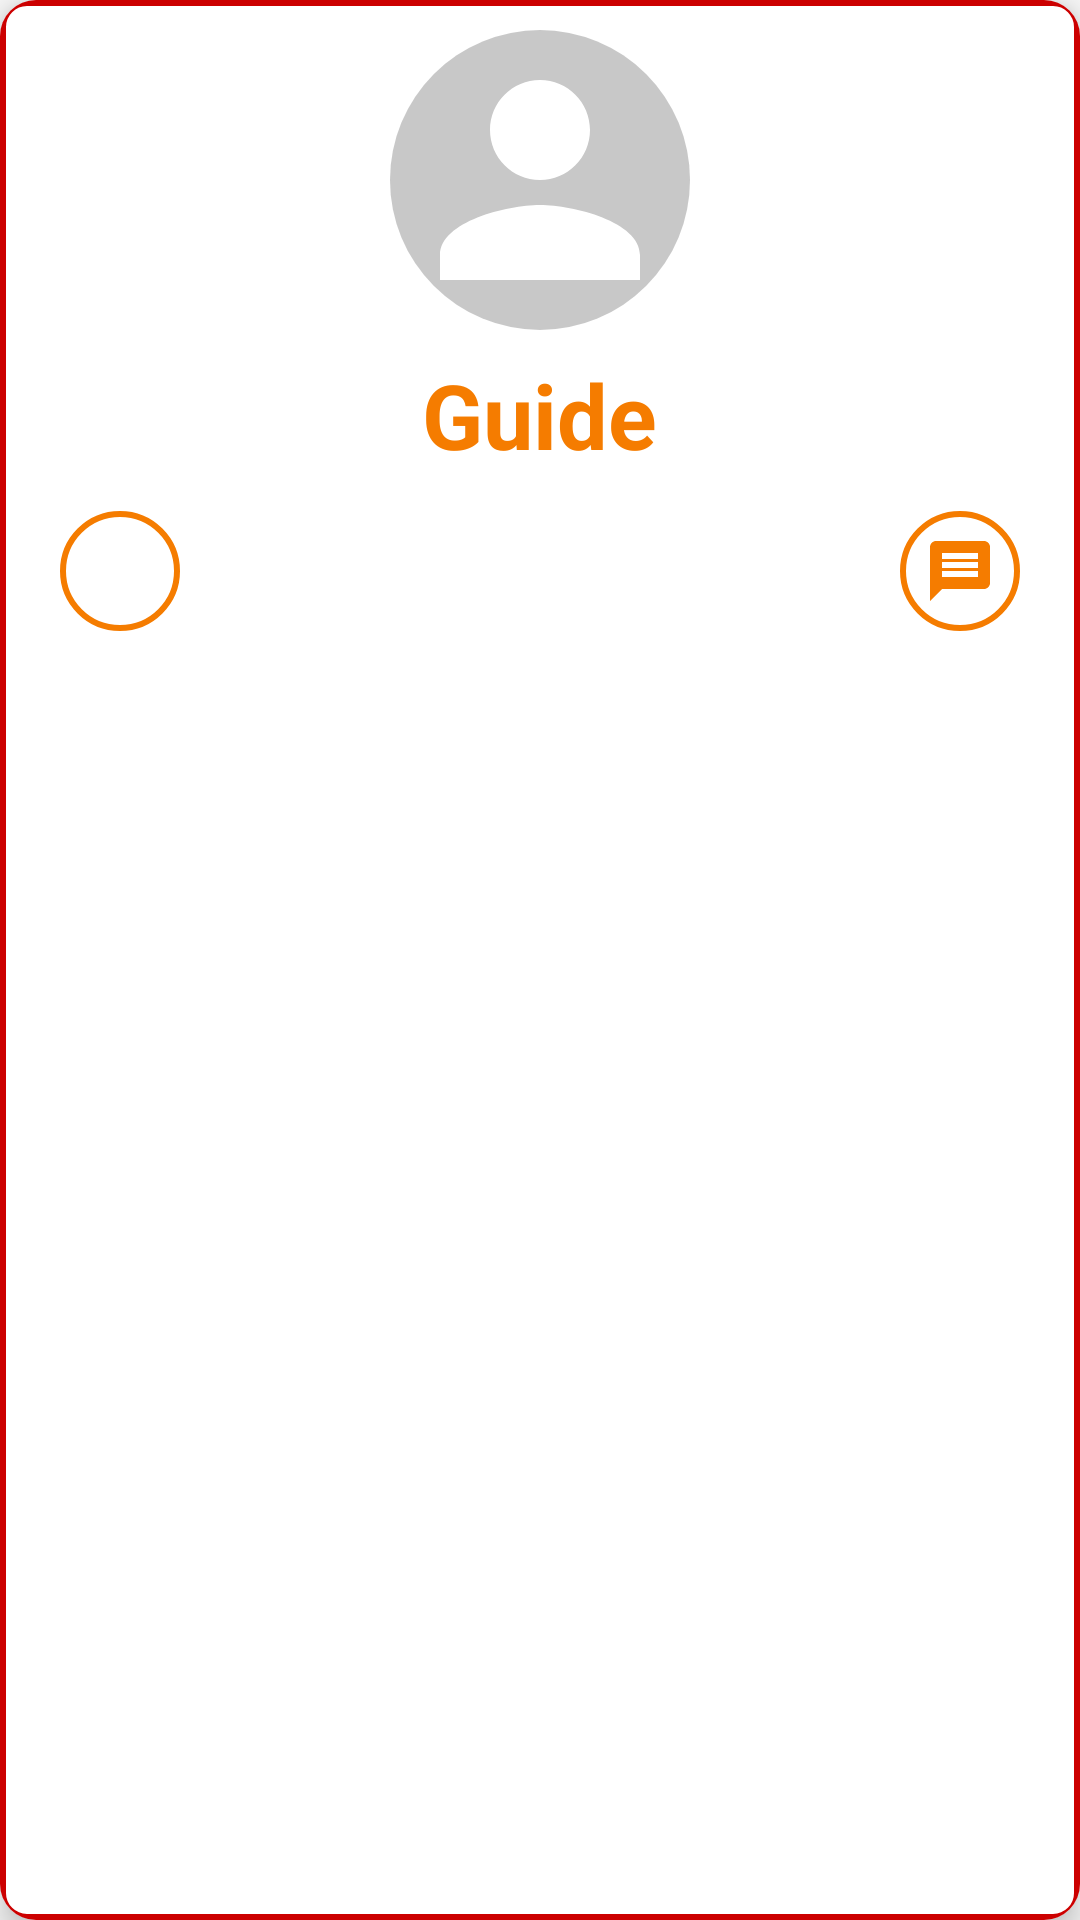

Write the Android layout XML for this screen, with the resource values it uses.
<!-- AndroidManifest.xml: application theme Theme.MaharashtraTourism -->
<!-- res/layout/service_provider_info_layout.xml -->
<?xml version="1.0" encoding="utf-8"?>
<androidx.cardview.widget.CardView xmlns:android="http://schemas.android.com/apk/res/android"
    android:layout_width="250dp"
    android:layout_height="match_parent"
    xmlns:app="http://schemas.android.com/apk/res-auto"
    app:cardCornerRadius="12dp"
    app:cardElevation="6dp"
    android:background="@color/white"
    android:layout_margin="8dp">

    <RelativeLayout
        android:layout_width="match_parent"
        android:layout_height="match_parent"
        android:background="@drawable/input_layout"
        android:padding="10dp">

        <ImageView
            android:id="@+id/guideImage"
            android:layout_width="100dp"
            android:layout_height="100dp"
            android:background="@drawable/circle_background"
            android:src="@drawable/baseline_person_24"
            android:scaleType="centerCrop"
            android:layout_centerHorizontal="true"/>

        <TextView
            android:id="@+id/guideName"
            android:layout_width="wrap_content"
            android:layout_height="wrap_content"
            android:text="Guide"
            android:textSize="30sp"
            android:textColor="@color/orange"
            android:textStyle="bold"
            android:layout_marginTop="8dp"
            android:layout_below="@id/guideImage"
            android:layout_centerHorizontal="true"/>

        <ImageButton
            android:id="@+id/guideCallBtn"
            android:layout_width="40dp"
            android:layout_height="40dp"
            android:src="@drawable/number"
            android:background="@drawable/circle_background_icon"
            app:tint="@color/orange"
            android:padding="2dp"
            android:clickable="true"
            android:layout_marginStart="10dp"
            android:layout_marginTop="12dp"
            android:layout_below="@id/guideName"
            android:layout_alignParentStart="true"/>

        <ImageButton
            android:id="@+id/guideMessageBtn"
            android:layout_width="40dp"
            android:layout_height="40dp"
            android:src="@drawable/baseline_message_24"
            android:background="@drawable/circle_background_icon"
            app:tint="@color/orange"
            android:padding="2dp"
            android:clickable="true"
            android:layout_marginEnd="10dp"
            android:layout_alignTop="@id/guideCallBtn"
            android:layout_alignBottom="@id/guideCallBtn"
            android:layout_alignParentEnd="true"/>

    </RelativeLayout>

</androidx.cardview.widget.CardView>
<!-- resources referenced by this layout -->
<resources>
  <color name="orange">#F57C00</color>
  <color name="white">#FFFFFF</color>
  <!-- drawable baseline_message_24 (drawable) -->
  <vector
      xmlns:android="http://schemas.android.com/apk/res/android"
      android:autoMirrored="true"
      android:height="24dp"
      android:tint="@color/white"
      android:viewportHeight="24"
      android:viewportWidth="24"
      android:width="24dp">
        
      <path android:fillColor="@android:color/white" android:pathData="M20,2L4,2c-1.1,0 -1.99,0.9 -1.99,2L2,22l4,-4h14c1.1,0 2,-0.9 2,-2L22,4c0,-1.1 -0.9,-2 -2,-2zM18,14L6,14v-2h12v2zM18,11L6,11L6,9h12v2zM18,8L6,8L6,6h12v2z"/>
      
  </vector>
  <!-- drawable baseline_person_24 (drawable) -->
  <vector
      xmlns:android="http://schemas.android.com/apk/res/android"
      android:height="24dp"
      android:tint="@color/white"
      android:viewportHeight="24"
      android:viewportWidth="24"
      android:width="24dp">
        
      <path android:fillColor="@android:color/white" android:pathData="M12,12c2.21,0 4,-1.79 4,-4s-1.79,-4 -4,-4 -4,1.79 -4,4 1.79,4 4,4zM12,14c-2.67,0 -8,1.34 -8,4v2h16v-2c0,-2.66 -5.33,-4 -8,-4z"/>
      
  </vector>
  <!-- drawable circle_background (drawable) -->
  <?xml version="1.0" encoding="utf-8"?>
  <shape
      xmlns:android="http://schemas.android.com/apk/res/android"
      android:shape="oval">
  
      <solid
          android:color="@color/darker_gray"/>
  
  </shape>
  <!-- drawable circle_background_icon (drawable) -->
  <?xml version="1.0" encoding="utf-8"?>
  <shape
      xmlns:android="http://schemas.android.com/apk/res/android"
      android:shape="oval">
  
      <solid
          android:color="@color/transperent"/>
  
      <stroke
          android:width="2dp"
          android:color="@color/orange"/>
  
      <padding
          android:top="5dp"
          android:bottom="5dp"
          android:left="5dp"
          android:right="5dp"/>
  
  </shape>
  <!-- drawable input_layout (drawable) -->
  <?xml version="1.0" encoding="utf-8"?>
  <shape
      xmlns:android="http://schemas.android.com/apk/res/android">
      <solid android:color="@color/white"/>
  
      <stroke
          android:width="2dp"
          android:color="@color/holo_red_dark"/>
  
      <corners
          android:radius="8dp"/>
  
      <padding android:right="8dp"
          android:bottom="8dp"
          android:top="8dp"
          android:left="8dp"/>
  
  </shape>
  <style name="Theme.MaharashtraTourism" parent="Base.Theme.MaharashtraTourism" />
  <color name="darker_gray">#F7C7C7C7</color>
  <color name="transperent">#00000000</color>
  <color name="holo_red_dark">#FFCC0000</color>
  <style name="Base.Theme.MaharashtraTourism" parent="Theme.AppCompat.DayNight.NoActionBar">
          
          <item name="colorPrimary">@color/orange</item>
          <item name="colorOnPrimary">@color/white</item>
          <item name="android:statusBarColor">@color/black</item>
          <item name="statusBarBackground">@color/black</item>
  
  
  
          
          <item name="windowActionBar">false</item>
          <item name="windowNoTitle">true</item>
      </style>
  <color name="black">#FF000000</color>
</resources>
